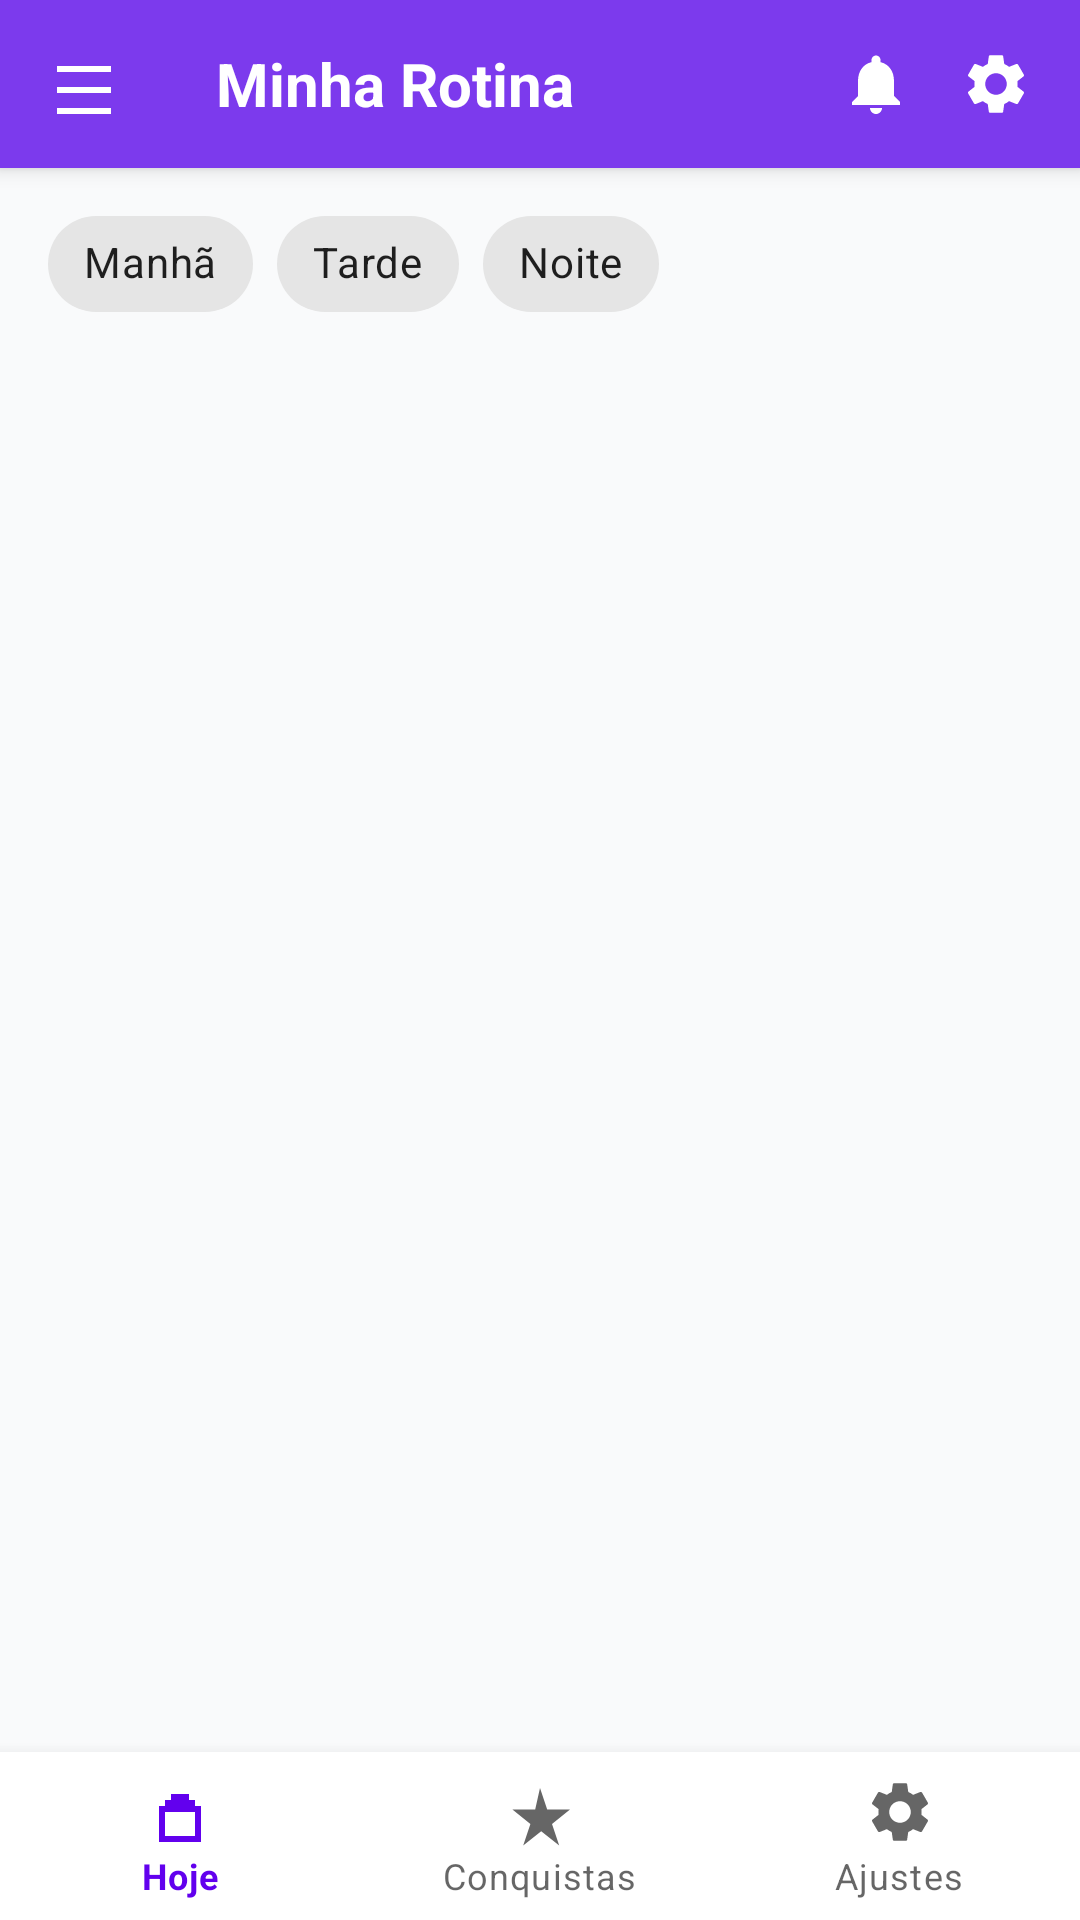

This screen was rendered from an Android layout file. Write that file and the resources it references.
<!-- AndroidManifest.xml: application theme Theme.AutiPlan -->
<!-- res/layout/activity_main.xml -->
<?xml version="1.0" encoding="utf-8"?>
<RelativeLayout xmlns:android="http://schemas.android.com/apk/res/android"
    xmlns:app="http://schemas.android.com/apk/res-auto"
    android:layout_width="match_parent"
    android:layout_height="match_parent"
    android:background="@color/gray_50">

    
    <androidx.appcompat.widget.Toolbar
        android:id="@+id/toolbar"
        android:layout_width="match_parent"
        android:layout_height="?attr/actionBarSize"
        android:background="@color/purple_600"
        android:elevation="4dp">

        <RelativeLayout
            android:layout_width="match_parent"
            android:layout_height="match_parent">

            <ImageView
                android:id="@+id/menuIcon"
                android:layout_width="24dp"
                android:layout_height="24dp"
                android:layout_centerVertical="true"
                android:src="@drawable/ic_menu"
                app:tint="@color/white" />

            <TextView
                android:layout_width="wrap_content"
                android:layout_height="wrap_content"
                android:layout_centerVertical="true"
                android:layout_marginStart="32dp"
                android:layout_toEndOf="@id/menuIcon"
                android:text="Minha Rotina"
                android:textColor="@color/white"
                android:textSize="20sp"
                android:textStyle="bold" />

            <LinearLayout
                android:layout_width="wrap_content"
                android:layout_height="match_parent"
                android:layout_alignParentEnd="true"
                android:gravity="center_vertical">

                <ImageView
                    android:id="@+id/notificationIcon"
                    android:layout_width="24dp"
                    android:layout_height="24dp"
                    android:layout_marginEnd="16dp"
                    android:src="@drawable/ic_notifications"
                    app:tint="@color/white" />

                <ImageView
                    android:id="@+id/settingsIcon"
                    android:layout_width="24dp"
                    android:layout_height="24dp"
                    android:layout_marginEnd="16dp"
                    android:src="@drawable/ic_settings"
                    app:tint="@color/white" />
            </LinearLayout>
        </RelativeLayout>
    </androidx.appcompat.widget.Toolbar>

    
    <HorizontalScrollView
        android:id="@+id/chipScrollView"
        android:layout_width="match_parent"
        android:layout_height="wrap_content"
        android:layout_below="@id/toolbar"
        android:paddingHorizontal="16dp"
        android:paddingVertical="8dp"
        android:scrollbars="none">

        <com.google.android.material.chip.ChipGroup
            android:id="@+id/timeChipGroup"
            android:layout_width="wrap_content"
            android:layout_height="wrap_content"
            app:singleSelection="true">

            <com.google.android.material.chip.Chip
                android:id="@+id/morningChip"
                style="@style/Widget.MaterialComponents.Chip.Choice"
                android:layout_width="wrap_content"
                android:layout_height="wrap_content"
                android:text="Manhã"
                app:chipIcon="@drawable/ic_sun" />

            <com.google.android.material.chip.Chip
                android:id="@+id/afternoonChip"
                style="@style/Widget.MaterialComponents.Chip.Choice"
                android:layout_width="wrap_content"
                android:layout_height="wrap_content"
                android:text="Tarde"
                app:chipIcon="@drawable/ic_sun" />

            <com.google.android.material.chip.Chip
                android:id="@+id/eveningChip"
                style="@style/Widget.MaterialComponents.Chip.Choice"
                android:layout_width="wrap_content"
                android:layout_height="wrap_content"
                android:text="Noite"
                app:chipIcon="@drawable/ic_moon" />
        </com.google.android.material.chip.ChipGroup>
    </HorizontalScrollView>

    
    <androidx.recyclerview.widget.RecyclerView
        android:id="@+id/recyclerView"
        android:layout_width="match_parent"
        android:layout_height="match_parent"
        android:layout_above="@id/bottom_navigation"
        android:layout_below="@id/chipScrollView"
        android:clipToPadding="false"
        android:padding="16dp" />

    
    <com.google.android.material.bottomnavigation.BottomNavigationView
        android:id="@+id/bottom_navigation"
        android:layout_width="match_parent"
        android:layout_height="wrap_content"
        android:layout_alignParentBottom="true"
        android:background="@color/white"
        android:elevation="8dp"
        app:menu="@menu/bottom_nav_menu" />

</RelativeLayout>
<!-- resources referenced by this layout -->
<resources>
  <color name="gray_50">#F9FAFB</color>
  <color name="purple_600">#7C3AED</color>
  <color name="white">#FFFFFFFF</color>
  <!-- drawable ic_menu (drawable) -->
  <vector xmlns:android="http://schemas.android.com/apk/res/android"
      android:width="24dp"
      android:height="24dp"
      android:viewportWidth="24"
      android:viewportHeight="24">
      <path
          android:fillColor="@android:color/black"
          android:pathData="M3,6h18v2H3V6zM3,13h18v2H3v-2zM3,20h18v2H3v-2z"/>
  </vector>
  <!-- drawable ic_notifications (drawable) -->
  <vector xmlns:android="http://schemas.android.com/apk/res/android"
      android:width="24dp"
      android:height="24dp"
      android:viewportWidth="24"
      android:viewportHeight="24">
      <path
          android:fillColor="@android:color/black"
          android:pathData="M12,22c1.1,0 2,-0.9 2,-2h-4c0,1.1 0.9,2 2,2zM18,16v-5c0,-3.1 -1.6,-5.6 -4.5,-6.3V4c0,-0.8 -0.7,-1.5 -1.5,-1.5s-1.5,0.7 -1.5,1.5v0.7C7.6,5.4 6,7.9 6,11v5l-2,2v1h16v-1l-2,-2z"/>
  </vector>
  <!-- drawable ic_settings (drawable) -->
  <vector xmlns:android="http://schemas.android.com/apk/res/android"
      android:width="24dp"
      android:height="24dp"
      android:viewportWidth="24"
      android:viewportHeight="24">
      <path
          android:fillColor="@android:color/black"
          android:pathData="M19.14,12.94c0.04,-0.3 0.06,-0.61 0.06,-0.94c0,-0.32 -0.02,-0.64 -0.07,-0.94l2.03,-1.58c0.18,-0.14 0.23,-0.41 0.12,-0.61l-1.92,-3.32c-0.12,-0.22 -0.37,-0.29 -0.59,-0.22l-2.39,0.96c-0.5,-0.38 -1.03,-0.7 -1.62,-0.94l-0.36,-2.54c-0.04,-0.24 -0.24,-0.41 -0.48,-0.41h-3.84c-0.24,0 -0.43,0.17 -0.47,0.41l-0.36,2.54c-0.59,0.24 -1.13,0.57 -1.62,0.94l-2.39,-0.96c-0.22,-0.08 -0.47,0 -0.59,0.22L2.74,8.87c-0.12,0.21 -0.08,0.47 0.12,0.61l2.03,1.58c-0.05,0.3 -0.09,0.63 -0.09,0.94s0.02,0.64 0.07,0.94l-2.03,1.58c-0.18,0.14 -0.23,0.41 -0.12,0.61l1.92,3.32c0.12,0.22 0.37,0.29 0.59,0.22l2.39,-0.96c0.5,0.38 1.03,0.7 1.62,0.94l0.36,2.54c0.05,0.24 0.24,0.41 0.48,0.41h3.84c0.24,0 0.44,-0.17 0.47,-0.41l0.36,-2.54c0.59,-0.24 1.13,-0.56 1.62,-0.94l2.39,0.96c0.22,0.08 0.47,0 0.59,-0.22l1.92,-3.32c0.12,-0.22 0.07,-0.47 -0.12,-0.61l-2.01,-1.58zM12,15.6c-1.98,0 -3.6,-1.62 -3.6,-3.6s1.62,-3.6 3.6,-3.6 3.6,1.62 3.6,3.6 -1.62,3.6 -3.6,3.6z"/>
  </vector>
  <!-- drawable ic_sun (drawable) -->
  <vector xmlns:android="http://schemas.android.com/apk/res/android"
      android:width="24dp"
      android:height="24dp"
      android:viewportWidth="24"
      android:viewportHeight="24">
      <path
          android:fillColor="@android:color/black"
          android:pathData="M12,7c-2.76,0 -5,2.24 -5,5s2.24,5 5,5s5,-2.24 5,-5S14.76,7 12,7zM12,2L12,4M12,20L12,22M4.22,4.22L5.64,5.64M18.36,18.36L19.78,19.78M1,12L3,12M21,12L23,12M4.22,19.78L5.64,18.36M18.36,5.64L19.78,4.22"/>
  </vector>
  <style name="Theme.AutiPlan" parent="Theme.MaterialComponents.DayNight.DarkActionBar">
          
          <item name="colorPrimary">@color/purple_500</item>
          <item name="colorPrimaryVariant">@color/purple_700</item>
          <item name="colorOnPrimary">@color/white</item>
          
          <item name="colorSecondary">@color/teal_200</item>
          <item name="colorSecondaryVariant">@color/teal_700</item>
          <item name="colorOnSecondary">@color/black</item>
          
          <item name="android:statusBarColor">?attr/colorPrimaryVariant</item>
          
      </style>
  <color name="purple_500">#FF6200EE</color>
  <color name="purple_700">#FF3700B3</color>
  <color name="teal_200">#FF03DAC5</color>
  <color name="teal_700">#FF018786</color>
  <color name="black">#FF000000</color>
</resources>
